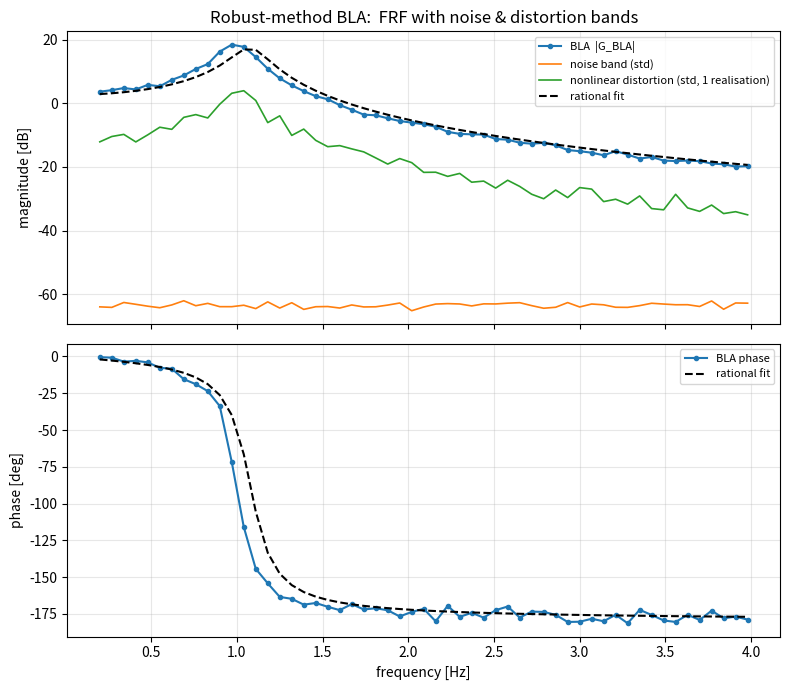

Write the Python code that produced this figure. (Note: this script raises an exception after producing the figure.)
"""

Robust-method Best Linear Approximation (BLA) for periodic random-phase multisine
experiments, plus a frequency-domain rational transfer-function fit.

This implements:

    Y(k) = G_BLA(k) U(k) + Y_S(k) + N_Y(k)

    - average over PERIODS  -> suppress measurement noise N_Y, and estimate it
    - average over SEEDS     -> get G_BLA; the seed-to-seed scatter reveals the
                               nonlinear distortion Y_S
    - subtract the noise part from the total scatter -> the DISTORTION band

Data model
----------
Provide input and output already segmented into steady-state periods (transient
removed), organised as real arrays of shape (M, P, N):

    M = number of seeds / realisations   (different random-phase multisines)
    P = number of periods per seed        (steady state only)
    N = samples per period                (exactly one period; coherent sampling)

If your input is the *commanded* multisine (known, identical every period) you may
pass u of shape (M, N) or (N,) and it will be broadcast; the input-noise terms
then vanish automatically.

"""

from __future__ import annotations
from dataclasses import dataclass, field
import numpy as np



@dataclass
class BLAResult:
    f: np.ndarray                 # frequency vector at excited lines [Hz]
    G: np.ndarray                 # complex BLA estimate  Ghat_BLA(f)
    G_std_noise: np.ndarray       # std of BLA due to measurement noise (mean uncertainty)
    G_std_total: np.ndarray       # total std of BLA over seeds (noise + distortion)
    G_std_nl: np.ndarray          # distortion contribution to the mean uncertainty
    G_std_nl_single: np.ndarray   # distortion level seen on a *single* realisation
    excited_lines: np.ndarray     # integer DFT bin indices that were excited
    fs: float                     # sampling rate [Hz]
    N: int                        # samples per period
    M: int                        # number of seeds
    P: int                        # periods per seed
    G_per_seed: np.ndarray = field(default=None, repr=False)  # (M, n_lines)

    @property
    def dist_to_signal_db(self) -> np.ndarray:
        """Nonlinear-distortion level relative to the FRF, in dB (per line)."""
        return 20.0 * np.log10(self.G_std_nl_single / np.abs(self.G) + 1e-300)

    @property
    def noise_to_signal_db(self) -> np.ndarray:
        return 20.0 * np.log10(self.G_std_noise / np.abs(self.G) + 1e-300)


# --------------------------------------------------------------------------- #
#  Helpers
# --------------------------------------------------------------------------- #
def _as_MPN(a: np.ndarray, M: int, P: int, N: int) -> np.ndarray:
    """Broadcast (N,) or (M,N) input up to (M,P,N)."""
    a = np.asarray(a, dtype=float)
    if a.ndim == 3:
        return a
    if a.ndim == 2 and a.shape == (M, N):          # per-seed, same each period
        return np.repeat(a[:, None, :], P, axis=1)
    if a.ndim == 1 and a.shape == (N,):            # identical everywhere
        return np.broadcast_to(a, (M, P, N)).copy()
    raise ValueError(f"input shape {a.shape} not compatible with (M,P,N)=({M},{P},{N})")


def detect_excited_lines(Umag: np.ndarray, thr_ratio: float = 0.01) -> np.ndarray:
    """
    Identify excited DFT bins of a multisine from the mean input magnitude spectrum.
    Excited lines carry design amplitude; non-excited lines sit at the noise floor.
    DC (bin 0) is always excluded.
    """
    ref = Umag[1:].max()
    lines = np.where(Umag > thr_ratio * ref)[0]
    lines = lines[lines != 0]
    return lines


# --------------------------------------------------------------------------- #
#  robust-method BLA
# --------------------------------------------------------------------------- #
def robust_bla(u: np.ndarray,
               y: np.ndarray,
               fs: float,
               excited_lines: np.ndarray | None = None,
               thr_ratio: float = 0.01) -> BLAResult:
    """
    Compute the Best Linear Approximation and its noise / distortion bands.

    Parameters
    ----------
    u, y : arrays, output y must be (M, P, N); input u may be (M,P,N), (M,N) or (N,)
    fs   : sampling rate [Hz]
    excited_lines : optional explicit integer bin indices; auto-detected if None
    thr_ratio     : threshold for auto excited-line detection

    Returns
    -------
    BLAResult
    """
    y = np.asarray(y, dtype=float)
    if y.ndim != 3:
        raise ValueError("y must have shape (M, P, N)")
    M, P, N = y.shape
    if P < 2:
        raise ValueError("need P >= 2 periods to estimate the noise band")
    if M < 2:
        raise ValueError("need M >= 2 seeds to estimate the distortion band")
    u = _as_MPN(u, M, P, N)

    # --- DFT of every period (same rfft on both sides -> 1/N cancels in ratio)
    U = np.fft.rfft(u, axis=2)          # (M, P, K)
    Y = np.fft.rfft(y, axis=2)          # (M, P, K)
    f_all = np.fft.rfftfreq(N, d=1.0 / fs)

    # --- excited lines
    if excited_lines is None:
        Umag = np.abs(U).mean(axis=(0, 1))          # (K,)
        excited_lines = detect_excited_lines(Umag, thr_ratio)
    excited_lines = np.asarray(excited_lines, dtype=int)
    if excited_lines.size == 0:
        import warnings
        warnings.warn("robust_bla: no excited lines detected for this channel. "
                      "Pass excited_lines explicitly, or check that this input "
                      "axis was actually excited.")
    f = f_all[excited_lines]

    U = U[:, :, excited_lines]          # (M, P, L)
    Y = Y[:, :, excited_lines]

    # --- Step 1: average over periods; estimate measurement-noise (co)variance
    Ubar = U.mean(axis=1)               # (M, L)
    Ybar = Y.mean(axis=1)               # (M, L)

    # variance of the *mean* over periods = (1/(P(P-1))) * sum |x - xbar|^2
    def var_of_mean(X, Xbar):
        return (np.abs(X - Xbar[:, None, :]) ** 2).sum(axis=1) / (P * (P - 1))

    varY = var_of_mean(Y, Ybar)         # (M, L)
    varU = var_of_mean(U, Ubar)         # (M, L)
    covYU = ((Y - Ybar[:, None, :]) *
             np.conj(U - Ubar[:, None, :])).sum(axis=1) / (P * (P - 1))  # (M,L)

    # --- Step 2: one FRF per seed
    G_seed = Ybar / Ubar                # (M, L)

    # noise variance of each seed's FRF  (ratio error propagation, first order)
    varG_seed_noise = (np.abs(G_seed) ** 2) * (
        varY / np.abs(Ybar) ** 2
        + varU / np.abs(Ubar) ** 2
        - 2.0 * np.real(covYU / (Ybar * np.conj(Ubar)))
    )
    varG_seed_noise = np.maximum(varG_seed_noise, 0.0)

    # --- Step 3: average over seeds -> BLA
    G = G_seed.mean(axis=0)             # (L,)

    # total variance of the BLA (mean over seeds): captures noise + distortion
    varG_total = (np.abs(G_seed - G[None, :]) ** 2).sum(axis=0) / (M * (M - 1))

    # noise part of the BLA variance = (1/M^2) * sum_m varG_seed_noise[m]
    varG_noise = varG_seed_noise.sum(axis=0) / (M ** 2)

    # distortion part (uncertainty of the mean) and single-realisation level
    varG_nl = np.maximum(varG_total - varG_noise, 0.0)

    return BLAResult(
        f=f,
        G=G,
        G_std_noise=np.sqrt(varG_noise),
        G_std_total=np.sqrt(varG_total),
        G_std_nl=np.sqrt(varG_nl),
        G_std_nl_single=np.sqrt(M) * np.sqrt(varG_nl),
        excited_lines=excited_lines,
        fs=fs, N=N, M=M, P=P,
        G_per_seed=G_seed,
    )


# --------------------------------------------------------------------------- #
#  Rational transfer-function fit  (Sanathanan-Koerner iteration, s-domain)
# --------------------------------------------------------------------------- #
def _polyval_asc(coeff_asc: np.ndarray, x: np.ndarray) -> np.ndarray:
    """Evaluate a polynomial given ascending-power coefficients at points x."""
    return np.polynomial.polynomial.polyval(x, coeff_asc)


def fit_tf(f: np.ndarray,
           G: np.ndarray,
           na: int,
           nb: int,
           weights: np.ndarray | None = None,
           iterations: int = 8):
    """
    Fit a continuous-time rational model  G(s) = B(s)/A(s),  s = j*2*pi*f,
    to the (complex) FRF G at frequencies f [Hz], by weighted equation-error LS
    with Sanathanan-Koerner reweighting (approximates the true output-error cost).

    na, nb : denominator / numerator orders.
    weights: per-line weights (use 1/var_total from the BLA so distorted / noisy
             lines are trusted less). Defaults to 1.

    Returns dict with:
        b, a       : real numerator/denominator coeffs, DESCENDING power (scipy order)
        poles,zeros: np.roots of a, b
        wn, zeta   : natural frequencies [Hz] and damping of the poles
        G_fit      : model evaluated on f (for overlay)
        tf         : scipy.signal.TransferFunction if scipy is available else None
    """
    f = np.asarray(f, float)
    G = np.asarray(G, complex)

    n_unknown = (nb + 1) + na
    if f.size < max(n_unknown, 2):
        raise ValueError(
            f"fit_tf: need >= {max(n_unknown, 2)} frequency lines to fit "
            f"na={na}, nb={nb}, but got {f.size}. This channel likely had no "
            "or too few excited lines (unexcited axis, or detection failed).")

    w = np.ones_like(f) if weights is None else np.asarray(weights, float)
    w = np.sqrt(np.maximum(w, 0.0))

    omega = 2.0 * np.pi * f
    c = omega.max()                       # frequency scale for conditioning
    shat = 1j * (omega / c)               # normalised s

    # regressor columns: [ shat^0..shat^nb ,  -G*shat^1 .. -G*shat^na ]
    num_powers = np.vstack([shat ** k for k in range(nb + 1)]).T          # (L, nb+1)
    den_powers = np.vstack([-G * shat ** k for k in range(1, na + 1)]).T  # (L, na)
    Phi = np.hstack([num_powers, den_powers])                            # (L, nb+1+na)
    rhs = G.copy()

    a_full = np.concatenate([[1.0], np.zeros(na)])   # ascending, a0 = 1
    for _ in range(iterations):
        Aeval = _polyval_asc(a_full, shat)
        wk = (w / np.abs(Aeval))[:, None]            # SK reweight
        theta, *_ = np.linalg.lstsq(Phi * wk, rhs * wk[:, 0], rcond=None)
        bhat = theta[:nb + 1]
        ahat = np.concatenate([[1.0], theta[nb + 1:]])
        a_full = ahat  # coefficients come out ~real; kept complex-safe for the loop

    bhat = np.real(bhat)
    ahat = np.real(a_full)

    # un-normalise: coeff_k(s) = coeff_k(shat) / c^k  (ascending index k)
    b_real_asc = np.array([bhat[k] / c ** k for k in range(nb + 1)])
    a_real_asc = np.array([ahat[k] / c ** k for k in range(na + 1)])

    # descending order 
    b = b_real_asc[::-1].copy()
    a = a_real_asc[::-1].copy()

    poles = np.roots(a)
    zeros = np.roots(b)
    wn = np.abs(poles) / (2 * np.pi)                     # Hz
    zeta = -np.real(poles) / np.maximum(np.abs(poles), 1e-300)

    # model on grid
    s = 1j * omega
    G_fit = np.polyval(b, s) / np.polyval(a, s)

    tf = None
    try:
        from scipy.signal import TransferFunction
        tf = TransferFunction(b, a)
    except Exception:
        pass

    return dict(b=b, a=a, poles=poles, zeros=zeros, wn=wn, zeta=zeta,
                G_fit=G_fit, tf=tf)


def fit_tf_auto(f: np.ndarray,
                G: np.ndarray,
                weights: np.ndarray | None = None,
                na_range=range(1, 7),
                strictly_proper: bool = True,
                iterations: int = 8,
                criterion: str = "aic"):
    """
    Fit a rational transfer function WITHOUT hand-picking the order.

    Sweeps denominator orders na in na_range (numerator nb = na-1 if
    strictly_proper else na), fits each with fit_tf, and selects the order that
    minimises an information criterion balancing fit quality against complexity:

        weighted residual sum of squares  RSS = sum_i w_i |G_i - Ghat_i|^2
        k  = number of free parameters (= na + nb + 1)
        n  = number of (complex) data points = f.size
        AIC = n*log(RSS/n) + 2k
        BIC = n*log(RSS/n) + k*log(n)      (criterion="bic", penalises more)

    Raising the order stops helping once the model starts fitting the noise and
    nonlinear distortion rather than the FRF.
    Returns the winning fit dict, augmented with:
        na, nb, order_scores (list of (na, nb, score)), criterion
    """
    f = np.asarray(f, float)
    n = f.size
    best = None
    scores = []
    for na in na_range:
        nb = na - 1 if strictly_proper else na
        if n < (na + nb + 1) + 1:          # need more data points than parameters
            continue
        try:
            fit = fit_tf(f, G, na=na, nb=nb, weights=weights, iterations=iterations)
        except Exception:
            continue
        w = np.ones(n) if weights is None else np.asarray(weights, float)
        rss = float(np.sum(w * np.abs(G - fit["G_fit"]) ** 2))
        rss = max(rss, 1e-300)
        k = na + nb + 1
        if criterion == "bic":
            score = n * np.log(rss / n) + k * np.log(n)
        else:
            score = n * np.log(rss / n) + 2 * k
        scores.append((na, nb, score))
        if best is None or score < best["_score"]:
            fit["_score"] = score
            fit["na"], fit["nb"] = na, nb
            best = fit
    if best is None:
        raise ValueError("fit_tf_auto: no order could be fitted with the given data.")
    best["order_scores"] = scores
    best["criterion"] = criterion
    best.pop("_score", None)
    return best



def multisine(N: int, fs: float, excited_lines, rms: float = 1.0,
              seed: int | None = None) -> np.ndarray:
    """
    One period of a random-phase multisine.

    N            : samples per period
    fs           : sampling rate [Hz]  (period T = N/fs, resolution f0 = fs/N)
    excited_lines: integer DFT bins to excite (multiples of f0)
    rms          : target RMS of the time signal
    """
    rng = np.random.default_rng(seed)
    U = np.zeros(N // 2 + 1, dtype=complex)
    lines = np.asarray(excited_lines, int)
    U[lines] = np.exp(1j * rng.uniform(0, 2 * np.pi, size=lines.size))
    x = np.fft.irfft(U, n=N)
    x *= rms / np.std(x)
    return x



def plot_bla(res: BLAResult, tf_fit: dict | None = None, path: str | None = None):
    import matplotlib
    matplotlib.use("Agg")
    import matplotlib.pyplot as plt

    fig, ax = plt.subplots(2, 1, figsize=(8, 7), sharex=True)
    magG = 20 * np.log10(np.abs(res.G))

    floor = 1e-12   
    ax[0].plot(res.f, magG, ".-", label="BLA  |G_BLA|", zorder=3)
    ax[0].plot(res.f, 20 * np.log10(res.G_std_noise + floor),
               label="noise band (std)", lw=1.2)
    ax[0].plot(res.f, 20 * np.log10(res.G_std_nl_single + floor),
               label="nonlinear distortion (std, 1 realisation)", lw=1.2)
    if tf_fit is not None:
        ax[0].plot(res.f, 20 * np.log10(np.abs(tf_fit["G_fit"])),
                   "k--", label="rational fit", zorder=4)
    ax[0].set_ylabel("magnitude [dB]")
    ax[0].legend(fontsize=8)
    ax[0].grid(True, alpha=0.3)
    ax[0].set_title("Robust-method BLA:  FRF with noise & distortion bands")

    ax[1].plot(res.f, np.unwrap(np.angle(res.G)) * 180 / np.pi, ".-", label="BLA phase")
    if tf_fit is not None:
        ax[1].plot(res.f, np.unwrap(np.angle(tf_fit["G_fit"])) * 180 / np.pi,
                   "k--", label="rational fit")
    ax[1].set_ylabel("phase [deg]")
    ax[1].set_xlabel("frequency [Hz]")
    ax[1].legend(fontsize=8)
    ax[1].grid(True, alpha=0.3)

    fig.tight_layout()
    if path:
        fig.savefig(path, dpi=130)
    return fig


# --------------------------------------------------------------------------- #
#  Demo / self-test on a synthetic nonlinear system
# --------------------------------------------------------------------------- #
def demo():
    """
    Synthetic Hammerstein system:  v = u + alpha*u^3   ->   y = H(s) * v
    H is a lightly damped 2nd-order resonance at 1 Hz. The cubic creates genuine
    nonlinear distortion; measurement noise is added per period. We check that the
    robust method recovers H, separates noise from distortion, and that the fit
    finds the right resonance.
    """
    rng = np.random.default_rng(0)
    fs = 20.0
    N = 2000                       # samples/period  -> f0 = 0.01 Hz
    M, P = 8, 6                    # seeds, periods
    alpha = 0.15                   # cubic strength
    noise_std = 0.02               # measurement noise on output

    # excite a band 0.2..4 Hz on a subset of lines
    f0 = fs / N
    band = np.arange(int(0.2 / f0), int(4.0 / f0) + 1)
    excited = band[::7]            # sparse grid

    # true linear system H(s): wn=1 Hz, zeta=0.08
    wn = 2 * np.pi * 1.0
    zeta = 0.08
    freqs = np.fft.rfftfreq(N, 1 / fs)
    s = 1j * 2 * np.pi * freqs
    H = wn ** 2 / (s ** 2 + 2 * zeta * wn * s + wn ** 2)

    u = np.zeros((M, P, N))
    y = np.zeros((M, P, N))
    for m in range(M):
        xu = multisine(N, fs, excited, rms=1.0, seed=1000 + m)   # same every period
        v = xu + alpha * xu ** 3                                 # static nonlinearity
        V = np.fft.rfft(v)
        y_clean = np.fft.irfft(H * V, n=N)                       # exact periodic steady state
        for p in range(P):
            u[m, p] = xu
            y[m, p] = y_clean + noise_std * rng.standard_normal(N)

    res = robust_bla(u, y, fs)

    # weight the fit by 1/var_total so noisy/distorted lines count less
    w = 1.0 / (res.G_std_total ** 2 + 1e-18)
    fit = fit_tf(res.f, res.G, na=2, nb=0, weights=w, iterations=10)

    # --- report
    print(f"excited lines detected : {res.excited_lines.size} "
          f"(designed {excited.size})")
    print(f"median noise/signal    : {np.median(res.noise_to_signal_db):6.1f} dB")
    print(f"median distortion/signal: {np.median(res.dist_to_signal_db):6.1f} dB")
    # dominant pole
    k = np.argmax(res.wn if False else np.ones(1))  # placeholder
    poles = fit["poles"]
    dom = poles[np.argmax(np.abs(poles.imag))]
    print(f"true resonance         : wn=1.000 Hz, zeta={zeta:.3f}")
    print(f"identified resonance   : wn={np.abs(dom)/(2*np.pi):.3f} Hz, "
          f"zeta={-dom.real/np.abs(dom):.3f}")
    dc_true = 1.0
    dc_fit = fit["b"][-1] / fit["a"][-1]
    print(f"true DC gain ~{dc_true:.3f}   identified DC gain {dc_fit:.3f}")

    plot_bla(res, fit, path="/mnt/user-data/outputs/bla_demo.png")
    print("saved figure -> bla_demo.png")
    return res, fit


if __name__ == "__main__":
    demo()
